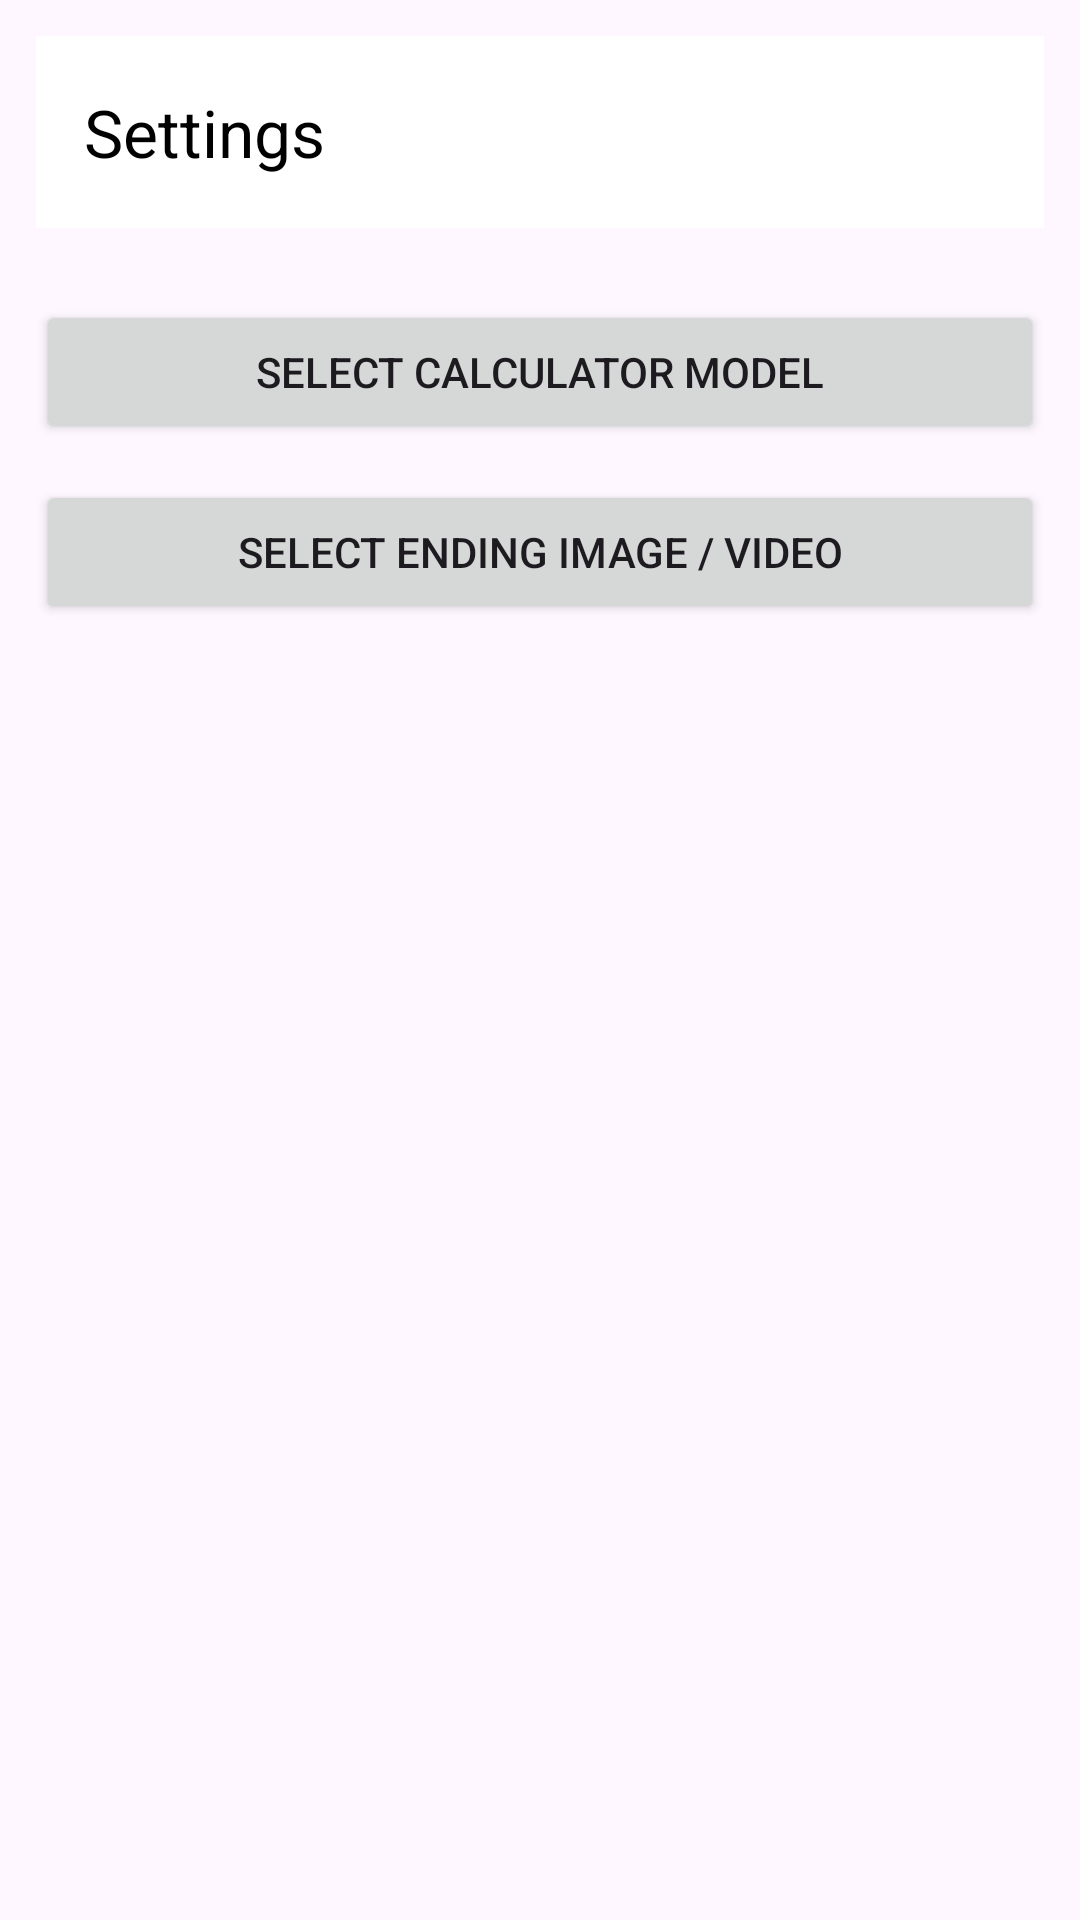

Here is an Android app screen rendered from its layout file. Give the layout XML and the strings, colors and styles it references.
<!-- AndroidManifest.xml: application theme Theme.Calkulathor -->
<!-- res/layout/activity_settings.xml -->
<?xml version="1.0" encoding="utf-8"?>
<LinearLayout xmlns:android="http://schemas.android.com/apk/res/android"
    xmlns:app="http://schemas.android.com/apk/res-auto"
    android:orientation="vertical"
    android:padding="12dp"
    android:layout_width="match_parent"
    android:layout_height="match_parent">

    <androidx.appcompat.widget.Toolbar
        android:id="@+id/settingsToolbar"
        android:layout_width="match_parent"
        android:layout_height="?attr/actionBarSize"
        android:background="#FFFFFF"
        app:title="Settings"
        app:titleTextColor="#000"
        app:popupTheme="@style/ThemeOverlay.AppCompat.Light" />

    <Button
        android:id="@+id/btnSelectModel"
        android:layout_width="match_parent"
        android:layout_height="wrap_content"
        android:text="Select Calculator Model"
        android:layout_marginTop="24dp"/>

    <Button
        android:id="@+id/btnSelectEnding"
        android:layout_width="match_parent"
        android:layout_height="wrap_content"
        android:text="Select Ending Image / Video"
        android:layout_marginTop="12dp"/>
</LinearLayout>
<!-- resources referenced by this layout -->
<resources>
  <style name="Theme.Calkulathor" parent="Theme.Material3.DayNight.NoActionBar">
          <item name="colorPrimary">@color/purple_500</item>
          <item name="colorPrimaryVariant">@color/purple_700</item>
          <item name="colorOnPrimary">@color/white</item>
      </style>
  <color name="purple_500">#011E57</color>
  <color name="purple_700">#0AD900</color>
  <color name="white">#FFFFFF</color>
</resources>
